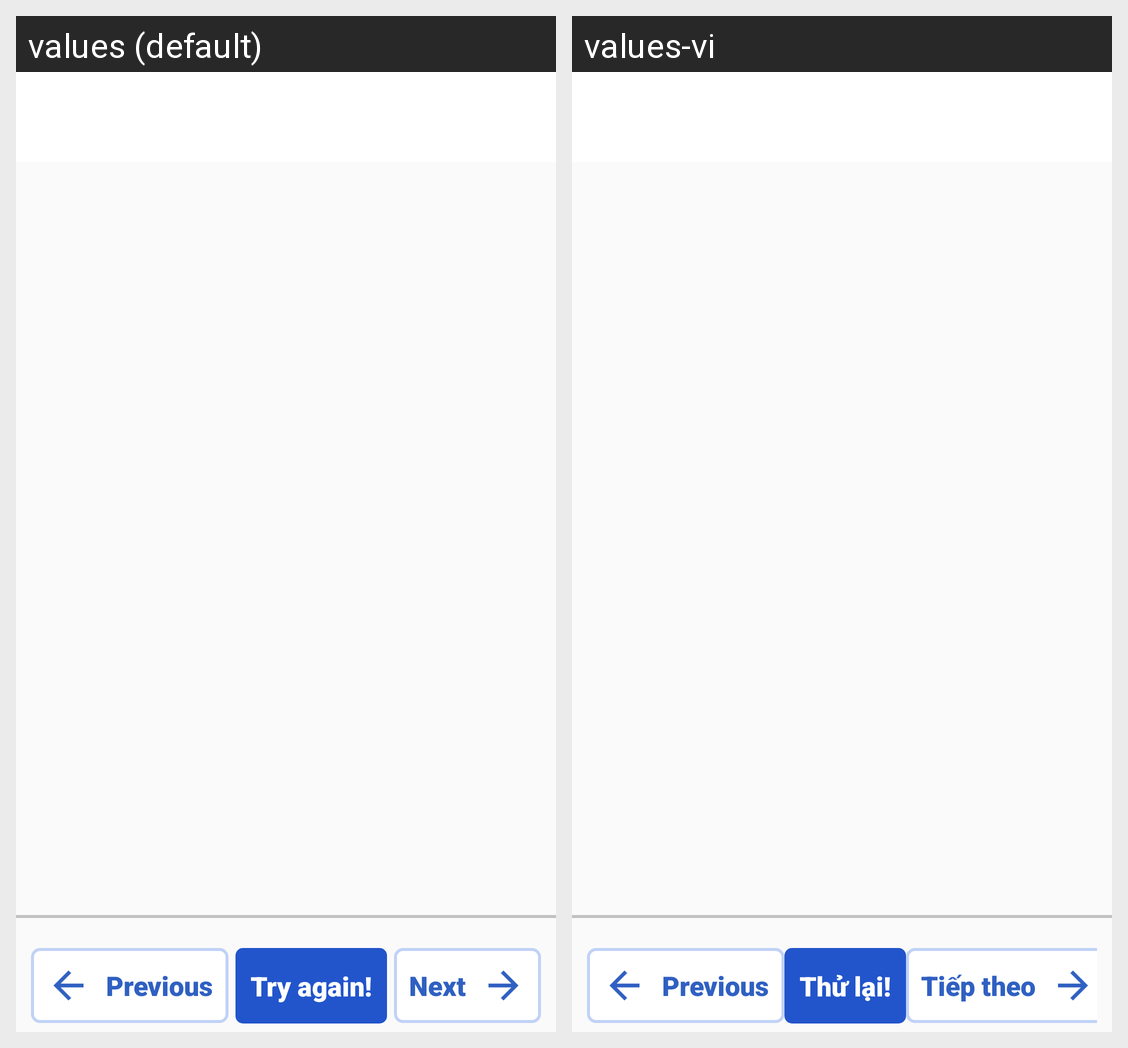

For this localized Android screen grid, give each drawn string resource with its value in every locale shown.
Android screen res/layout/activity_multiple_choice_answer.xml rendered under 2 locales, left to right: values (default), values-vi. Device: Nexus 5 (rendered at 1080×1920; each locale shown at half size, 540×960, under a caption strip naming it); theme Theme.PrepPal.
Strings drawn on this screen, with the default value and each locale's value (text and hints the layout hard-codes, and strings that could not be matched under every locale, appear in the picture but are not listed):

try_again
  values: Try again!
  values-vi: Thử lại!

next
  values: Next
  values-vi: Tiếp theo
